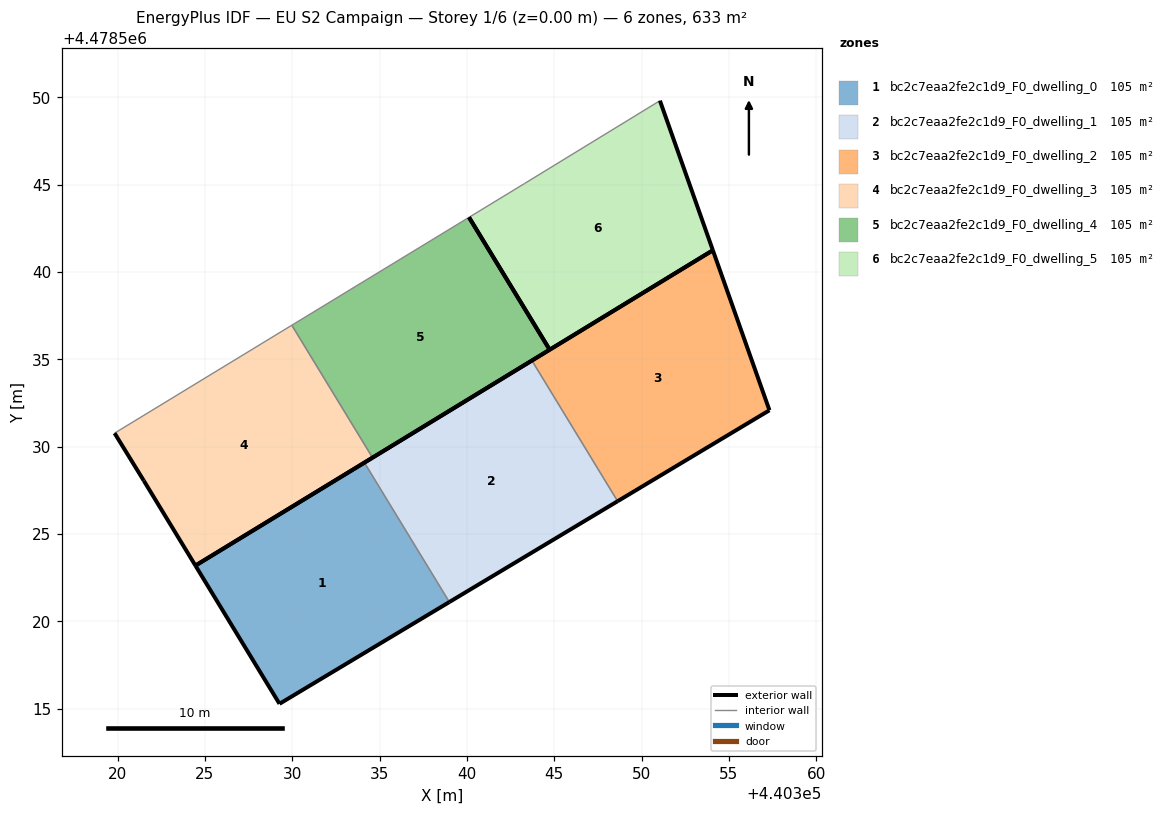
=== STOREY PLAN SPEC (per zone: floor XY polygon, exterior-wall plan segments, windows/doors) ===
zone 1: bc2c7eaa2fe2c1d9_F0_dwelling_0  (105.4 m²)
  floor: (440338.99, 4478521.11) (440334.13, 4478529.09) (440324.46, 4478523.19) (440329.27, 4478515.28)
  exterior wall: (440338.99, 4478521.11) – (440329.27, 4478515.28)  [11.3 m]
  exterior wall: (440329.27, 4478515.28) – (440324.46, 4478523.19)  [9.3 m]
  exterior wall: (440324.46, 4478523.19) – (440334.13, 4478529.09)  [11.3 m]
  interior walls: 1
zone 2: bc2c7eaa2fe2c1d9_F0_dwelling_1  (105.4 m²)
  floor: (440348.62, 4478526.88) (440343.72, 4478534.93) (440334.13, 4478529.09) (440338.99, 4478521.11)
  exterior wall: (440348.62, 4478526.88) – (440338.99, 4478521.11)  [11.2 m]
  exterior wall: (440334.13, 4478529.09) – (440343.72, 4478534.93)  [11.2 m]
  interior walls: 2
zone 3: bc2c7eaa2fe2c1d9_F0_dwelling_2  (105.4 m²)
  floor: (440357.32, 4478532.08) (440354.08, 4478541.24) (440343.72, 4478534.93) (440348.62, 4478526.88)
  exterior wall: (440354.08, 4478541.24) – (440357.32, 4478532.08)  [9.7 m]
  exterior wall: (440357.32, 4478532.08) – (440348.62, 4478526.88)  [10.1 m]
  exterior wall: (440343.72, 4478534.93) – (440354.08, 4478541.24)  [12.1 m]
  interior walls: 1
zone 4: bc2c7eaa2fe2c1d9_F0_dwelling_3  (105.4 m²)
  floor: (440334.59, 4478529.37) (440329.97, 4478536.95) (440319.83, 4478530.77) (440321.50, 4478528.05) (440324.46, 4478523.19)
  exterior wall: (440334.59, 4478529.37) – (440324.46, 4478523.19)  [11.9 m]
  exterior wall: (440324.46, 4478523.19) – (440321.50, 4478528.05)  [5.7 m]
  exterior wall: (440321.50, 4478528.05) – (440319.83, 4478530.77)  [3.2 m]
  interior walls: 2
zone 5: bc2c7eaa2fe2c1d9_F0_dwelling_4  (105.4 m²)
  floor: (440344.73, 4478535.55) (440340.12, 4478543.13) (440329.97, 4478536.95) (440334.59, 4478529.37)
  exterior wall: (440344.73, 4478535.55) – (440334.59, 4478529.37)  [11.9 m]
  exterior wall: (440340.12, 4478543.13) – (440344.74, 4478535.55)  [8.9 m]
  interior walls: 2
zone 6: bc2c7eaa2fe2c1d9_F0_dwelling_5  (105.4 m²)
  floor: (440354.08, 4478541.24) (440351.05, 4478549.81) (440343.29, 4478545.06) (440340.12, 4478543.13) (440344.73, 4478535.55)
  exterior wall: (440351.05, 4478549.81) – (440354.08, 4478541.24)  [9.1 m]
  exterior wall: (440354.08, 4478541.24) – (440344.73, 4478535.55)  [10.9 m]
  exterior wall: (440344.74, 4478535.55) – (440340.12, 4478543.13)  [8.9 m]
  interior walls: 2

=== DERIVED (storey summary) ===
Building: EU S2 Campaign
Storey: 1 of 6  (floor level z = 0.00 m)
Storey gross floor area: 632.5 m²
Zones on this storey: 6
  - bc2c7eaa2fe2c1d9_F0_dwelling_0: floor 105.4 m²; exterior wall 31.9 m (95.8 m²); WWR 0.0%
  - bc2c7eaa2fe2c1d9_F0_dwelling_1: floor 105.4 m²; exterior wall 22.5 m (67.4 m²); WWR 0.0%
  - bc2c7eaa2fe2c1d9_F0_dwelling_2: floor 105.4 m²; exterior wall 32.0 m (95.9 m²); WWR 0.0%
  - bc2c7eaa2fe2c1d9_F0_dwelling_3: floor 105.4 m²; exterior wall 20.8 m (62.3 m²); WWR 0.0%
  - bc2c7eaa2fe2c1d9_F0_dwelling_4: floor 105.4 m²; exterior wall 20.8 m (62.3 m²); WWR 0.0%
  - bc2c7eaa2fe2c1d9_F0_dwelling_5: floor 105.4 m²; exterior wall 28.9 m (86.7 m²); WWR 0.0%
Zone adjacency (shared interzone walls):
  - bc2c7eaa2fe2c1d9_F0_dwelling_0 ↔ bc2c7eaa2fe2c1d9_F0_dwelling_1
  - bc2c7eaa2fe2c1d9_F0_dwelling_1 ↔ bc2c7eaa2fe2c1d9_F0_dwelling_2
  - bc2c7eaa2fe2c1d9_F0_dwelling_3 ↔ bc2c7eaa2fe2c1d9_F0_dwelling_4